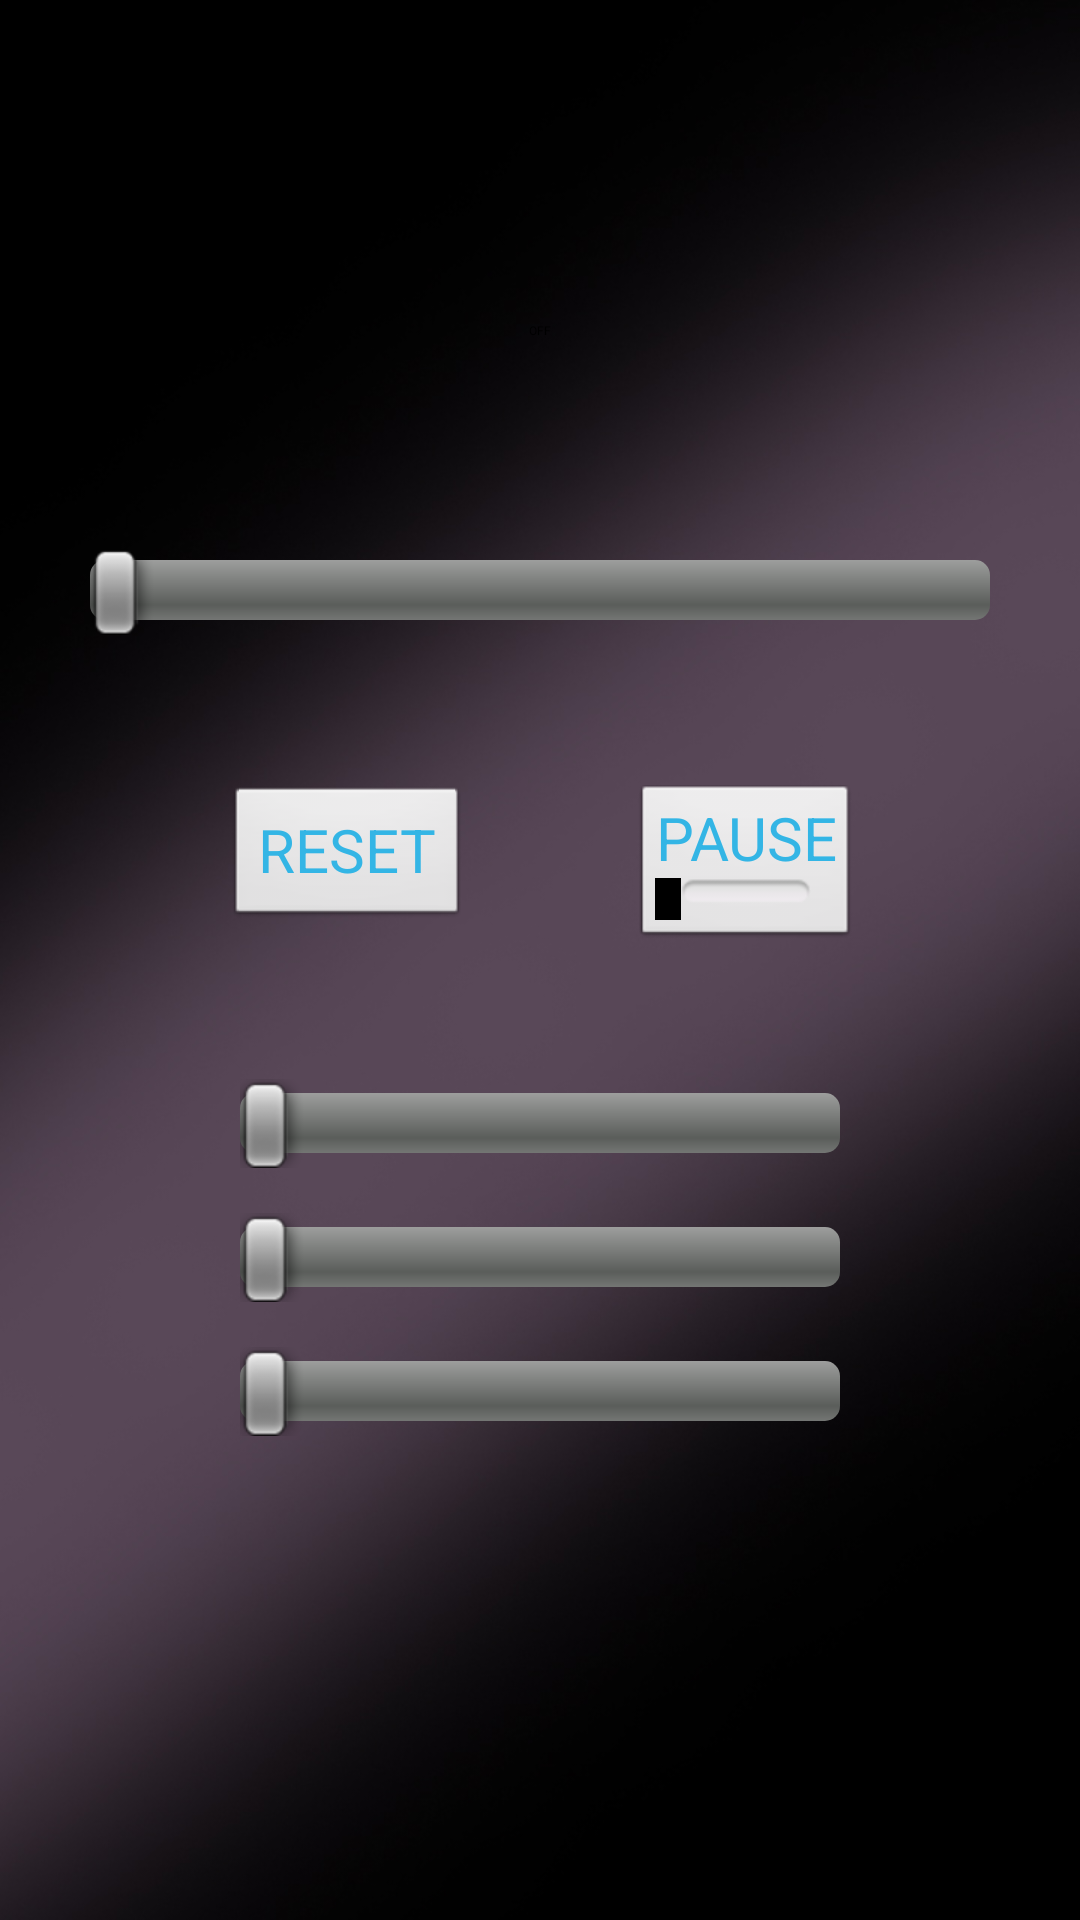

Layout XML and referenced resources for this Android screen:
<!-- AndroidManifest.xml: application theme android:Theme.NoTitleBar.Fullscreen -->
<!-- res/layout/activity_control.xml -->
<RelativeLayout xmlns:android="http://schemas.android.com/apk/res/android"
    xmlns:tools="http://schemas.android.com/tools"
    android:layout_width="match_parent"
    android:layout_height="match_parent"
    android:background="@drawable/background" >

    <Switch
        android:id="@+id/startSwitch"
        android:layout_width="wrap_content"
        android:layout_height="20dp"
        android:layout_centerHorizontal="true"
        android:layout_marginTop="100dp"
        android:textColor="@color/RED"
        android:textOff="OFF"
        android:textOn="ON!"
        android:textSize="20sp" />
    
    <SeekBar
        android:id="@+id/dimmerBar"
        android:layout_width="300dp"
        android:layout_height="wrap_content"
        android:layout_below="@+id/startSwitch"
        android:layout_centerHorizontal="true"
        android:layout_marginTop="62dp" />

    <Button
        android:id="@+id/resetButton"
        android:layout_width="wrap_content"
        android:layout_height="wrap_content"
        android:layout_below="@+id/dimmerBar"
        android:layout_alignParentLeft="true"
        android:layout_marginLeft="75dp"
        android:layout_marginTop="50dp"
        android:text="@string/resetButton"
        android:textSize="20sp"
        android:textColor="@color/CYAN" />
    
    <ToggleButton
        android:id="@+id/pauseButton"
        android:layout_width="wrap_content"
        android:layout_height="wrap_content"
        android:layout_alignParentRight="true"
        android:layout_below="@+id/dimmerBar"
        android:layout_marginRight="75dp"
        android:textSize="20sp"
        android:layout_marginTop="50dp"
        android:textOn="Resume"
        android:textOff="@string/pauseButton"
        android:textColor="@color/CYAN" />

    <SeekBar
        android:id="@+id/cyanBar"
        android:layout_width="200dp"
        android:layout_height="wrap_content"
        android:layout_below="@+id/resetButton"
        android:layout_centerHorizontal="true"
        android:layout_marginTop="50dp" />

    <SeekBar
        android:id="@+id/magentaBar"
        android:layout_width="200dp"
        android:layout_height="wrap_content"
        android:layout_below="@+id/cyanBar"
        android:layout_centerHorizontal="true"
        android:layout_marginTop="15dp" />

    <SeekBar
        android:id="@+id/yellowBar"
        android:layout_width="200dp"
        android:layout_height="wrap_content"
        android:layout_below="@+id/magentaBar"
        android:layout_centerHorizontal="true"
        android:layout_marginTop="15dp" />

    

</RelativeLayout>
<!-- resources referenced by this layout -->
<resources>
  <color name="CYAN">#33b5e5</color>
  <color name="RED">#F00</color>
  <!-- drawable background: jpg bitmap (drawable-xhdpi, 163437 bytes) -->
  <string name="pauseButton">PAUSE</string>
  <string name="resetButton">RESET</string>
</resources>
